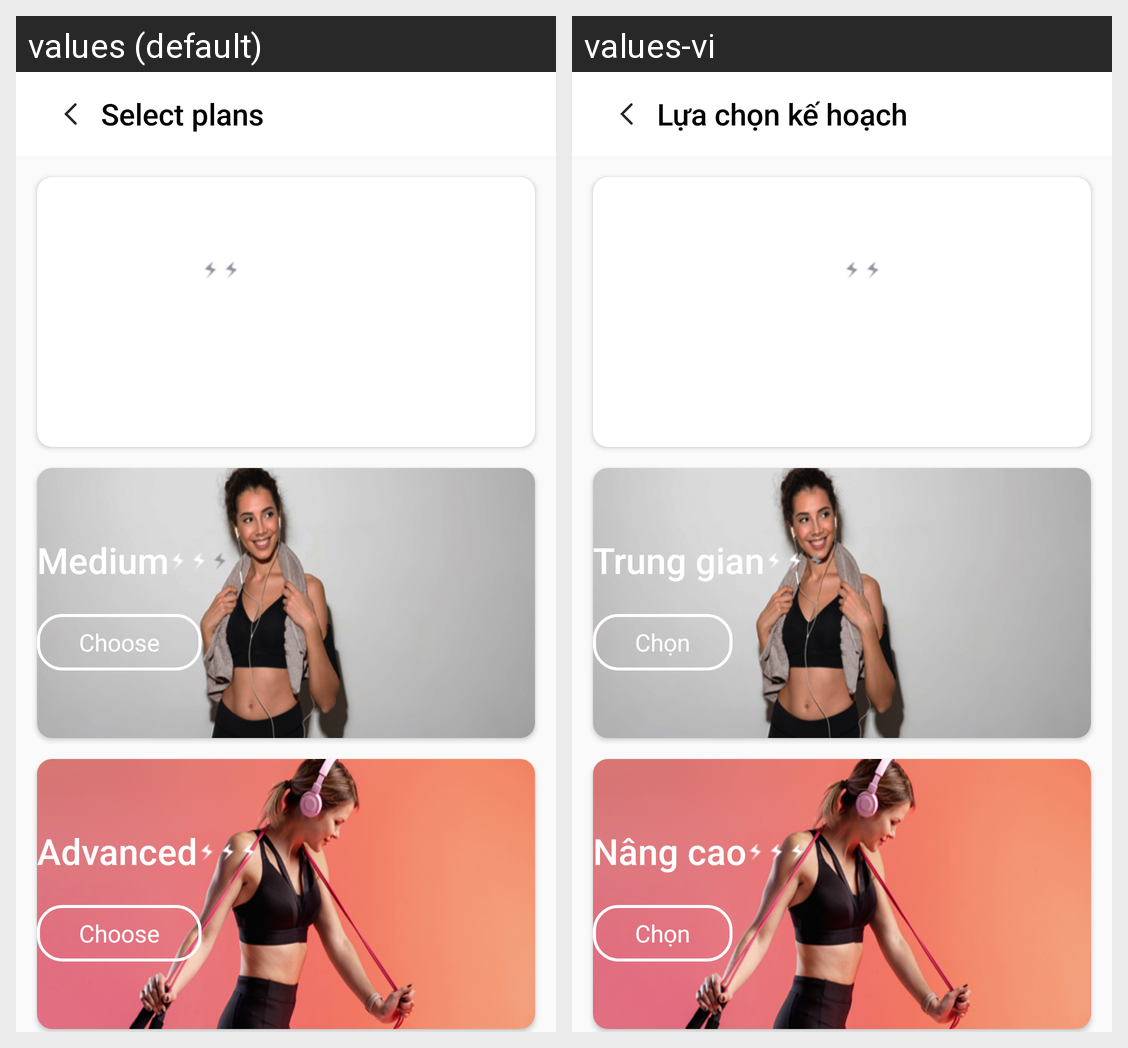

Locale-by-locale string values for the Android screen shown in this grid:
Android screen res/layout/activity_choose_level.xml rendered under 2 locales, left to right: values (default), values-vi. Device: Nexus 5 (rendered at 1080×1920; each locale shown at half size, 540×960, under a caption strip naming it); theme AppTheme.
Strings drawn on this screen, with the default value and each locale's value (text and hints the layout hard-codes, and strings that could not be matched under every locale, appear in the picture but are not listed):

title_activity_choose_plan
  values: Select plans
  values-vi: Lựa chọn kế hoạch

btn_choose
  values: Choose
  values-vi: Chọn

level_intermediate
  values: Medium
  values-vi: Trung gian

level_advanced
  values: Advanced
  values-vi: Nâng cao
